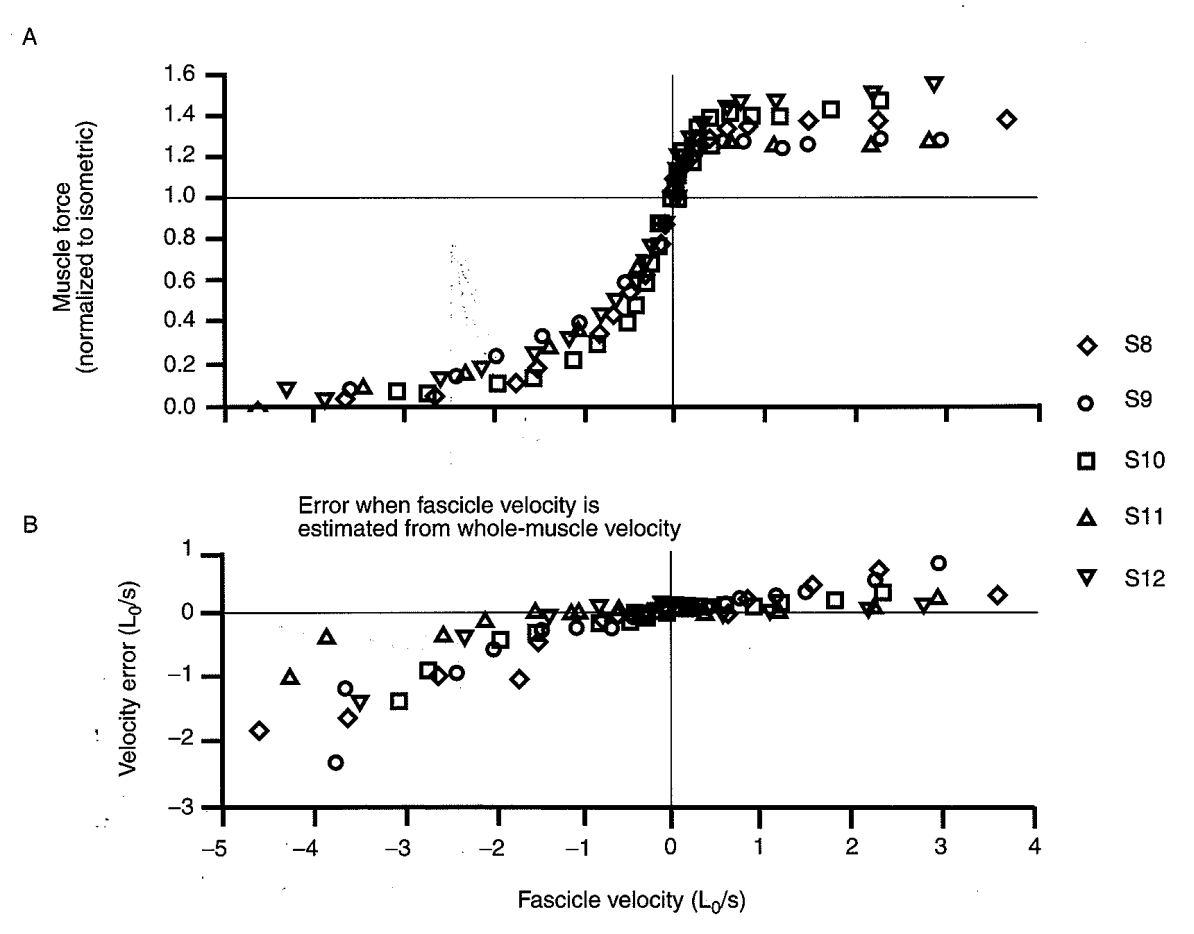

Source data for this figure (header and first rows):
x, fv
-4.652, -0.00631
-4.318, 0.09062
-3.9, 0.03569
-3.65, 0.02945
-3.629, 0.09016
-3.462, 0.08701
-3.114, 0.07159
-2.766, 0.06529
-2.675, 0.04701
-2.619, 0.1411
-2.446, 0.144
-2.369, 0.1591
-2.181, 0.1894
-1.993, 0.2469
-2, 0.1134
-1.798, 0.1132
-1.582, 0.1343
-1.548, 0.1889
-1.596, 0.2588
-1.499, 0.3438
-1.408, 0.2799
-1.151, 0.2099
-1.214, 0.3314
-1.102, 0.3617
-1.088, 0.4103
-0.8933, 0.3008
-0.8654, 0.3494
-0.8515, 0.4496
-0.6984, 0.4343
-0.5661, 0.4069
-0.4687, 0.4797
-0.6845, 0.5193
-0.5244, 0.5495
-0.6079, 0.5951
-0.4617, 0.6679
-0.3573, 0.6253
-0.3295, 0.5858
-0.2738, 0.6981
-0.3643, 0.7103
-0.3225, 0.7832
-0.1903, 0.7861
-0.239, 0.8955
-0.1346, 0.8772
-0.1137, 0.9986
0.0046, 0.9864
-0.0023, 1.041
-0.058, 1.044
-0.0719, 1.108
0.0325, 1.12
0.0255, 1.165
0.0186, 1.232
0.1021, 1.193
0.1926, 1.171
0.1995, 1.247
0.0673, 1.29
0.1369, 1.323
0.2135, 1.363
0.1995, 1.357
0.2831, 1.314
0.3527, 1.281
... 26 more rows
